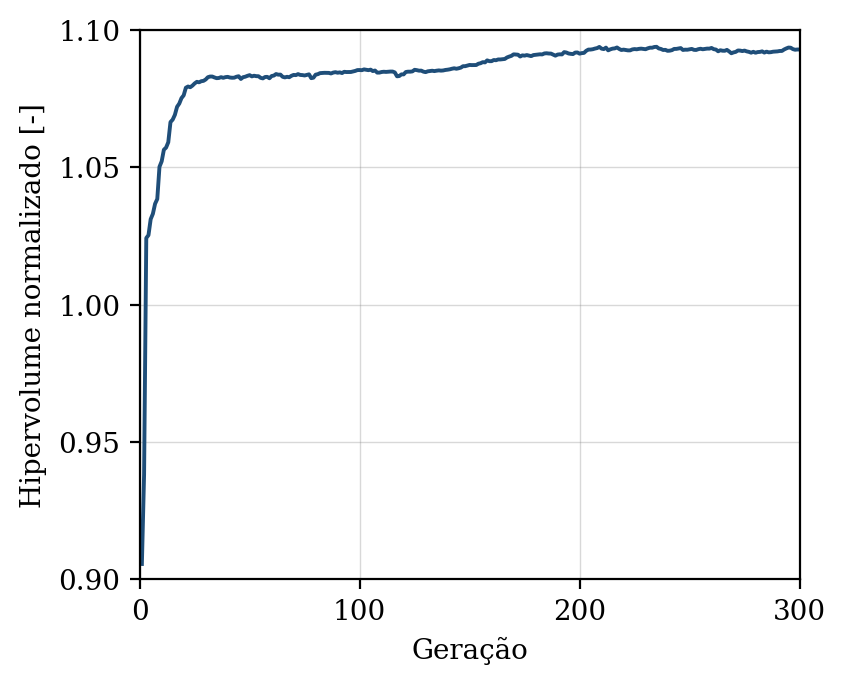

The data file committed next to this chart (first rows):
geracao, hipervolume, n_solucoes, n_avaliacoes
1, 0.9056, 10, 50
2, 0.9381, 14, 100
3, 1.024, 21, 150
4, 1.025, 26, 200
5, 1.031, 29, 250
6, 1.033, 33, 300
7, 1.037, 41, 350
8, 1.038, 44, 400
9, 1.05, 50, 450
10, 1.052, 50, 500
11, 1.056, 50, 550
12, 1.057, 50, 600
13, 1.059, 50, 650
14, 1.066, 50, 700
15, 1.067, 50, 750
16, 1.069, 50, 800
17, 1.072, 50, 850
18, 1.073, 50, 900
19, 1.075, 50, 950
20, 1.076, 50, 1000
21, 1.079, 50, 1050
22, 1.079, 50, 1100
23, 1.079, 50, 1150
24, 1.08, 50, 1200
25, 1.081, 50, 1250
26, 1.081, 50, 1300
27, 1.081, 50, 1350
28, 1.081, 50, 1400
29, 1.081, 50, 1450
30, 1.082, 50, 1500
31, 1.083, 50, 1550
32, 1.083, 50, 1600
33, 1.083, 50, 1650
34, 1.083, 50, 1700
35, 1.082, 50, 1750
36, 1.083, 50, 1800
37, 1.083, 50, 1850
38, 1.083, 50, 1900
39, 1.083, 50, 1950
40, 1.083, 50, 2000
41, 1.083, 50, 2050
42, 1.083, 50, 2100
43, 1.083, 50, 2150
44, 1.083, 50, 2200
45, 1.083, 50, 2250
46, 1.082, 50, 2300
47, 1.083, 50, 2350
48, 1.083, 50, 2400
49, 1.083, 50, 2450
50, 1.084, 50, 2500
51, 1.083, 50, 2550
52, 1.083, 50, 2600
53, 1.083, 50, 2650
54, 1.083, 50, 2700
55, 1.083, 50, 2750
56, 1.082, 50, 2800
57, 1.083, 50, 2850
58, 1.083, 50, 2900
59, 1.082, 50, 2950
60, 1.083, 50, 3000
... 240 more rows
